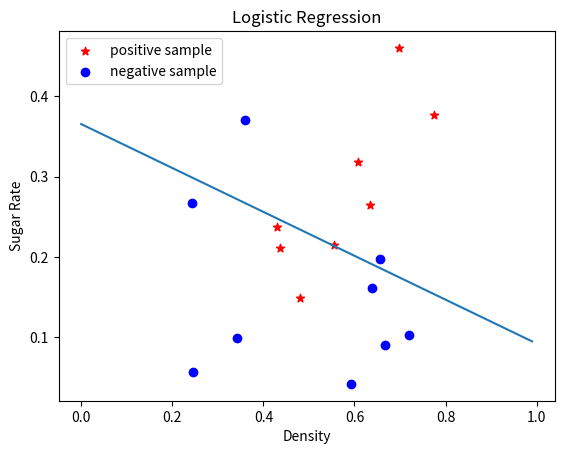

This figure's Python source:
# -*- coding: utf-8 -*-
# 对率回归分类
import numpy as np
from numpy import linalg
import matplotlib.pyplot as plt
x = np.array([[0.697,0.774,0.634,0.608,0.556,0.430,0.481,0.437,0.666,0.243,0.245,0.343,0.639,0.657,0.360,0.593,0.719],
             [0.460,0.376,0.264,0.318,0.215,0.237,0.149,0.211,0.091,0.267,0.057,0.099,0.161,0.198,0.370,0.042,0.103],
             [1, 1, 1, 1, 1, 1, 1, 1, 1, 1, 1, 1, 1, 1, 1, 1, 1]])
y = np.array([1, 1, 1, 1, 1, 1, 1, 1, 0, 0, 0, 0, 0, 0, 0, 0, 0])
# 定义初始值,分别对应密度、含糖率与常数项的系数
beta = np.array([[0], [0], [1]])  # β列向量
n = 0
epsilon = 0.000001
while 1:
    # 对β进行转置取第一行
    # 再与x相乘（dot）,beta_x表示β转置乘以x)
    beta_x = np.dot(beta.T[0], x)
    # 先求关于β的一阶导数和二阶导数
    dbeta = 0
    d2beta = 0
    for i in range(17):
        # 一阶导数
        dbeta = dbeta - np.dot(np.array([x[:, i]]).T,
                               (y[i] - (np.exp(beta_x[i]) / (1 + np.exp(beta_x[i])))))
        # 二阶导数
        d2beta = d2beta + np.dot(np.array([x[:, i]]).T, np.array([x[:, i]]).T.T) * (
                    np.exp(beta_x[i]) / (1 + np.exp(beta_x[i]))) * (
                             1 - (np.exp(beta_x[i]) / (1 + np.exp(beta_x[i]))))
    #得到牛顿方向
    d = - np.dot(linalg.inv(d2beta), dbeta)
    # 迭代终止条件
    if np.linalg.norm(d) <= epsilon:  # 牛顿方向向量的模小于0.000001时认为很接近极小值点，停止迭代
        break  # 满足条件直接跳出循环
    # 牛顿迭代法更新β
    beta = beta + d
    n = n + 1
print('模型参数：')
print('密度的系数为:  ',beta[0],'\n','含糖率的系数为:',beta[1],'\n','常数项为:     ',beta[2])
print('迭代次数：', n)

plt.title('Logistic Regression')
plt.xlabel('density'.title())
plt.ylabel('sugar rate'.title())
# 绘制正例
ps=plt.scatter(x[0][0:8],x[1][0:8],c='r',marker='*')
# 绘制反例
ns=plt.scatter(x[0][8:],x[1][8:],c='b',marker='o')
plt.legend((ps, ns), ('positive sample', 'negative sample'))
# 计算分界线上的点：w1*x1+w2*x2+b=0
x1 = np.arange(0, 1, 0.01)
x2 = (- x1 * beta[0] - beta[2]) / beta[1]
# 绘制分界线
plt.plot(x1, x2)
plt.show()